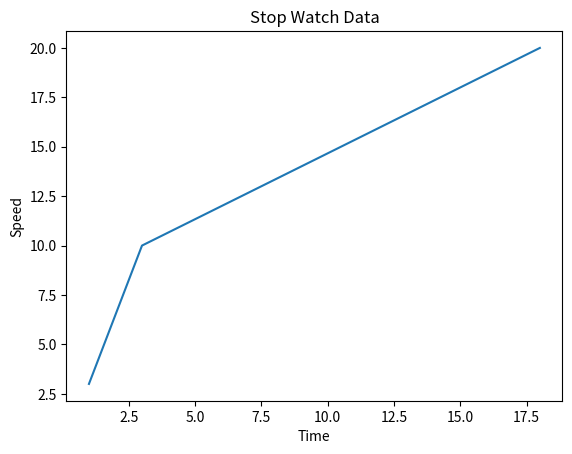

Recreate this plot in Python.
import matplotlib.pyplot as plt
import numpy as np

xpoints = np.array([1, 3, 6, 18])
ypoints = np.array([3, 10, 12, 20])

plt.plot(xpoints, ypoints)
plt.title("Stop Watch Data")
plt.xlabel("Time")
plt.ylabel("Speed")
plt.show()

